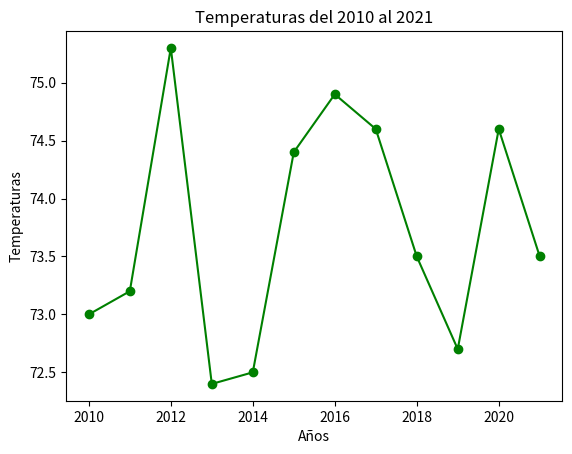

Here is the Python script that generated this plot:
import pandas as pd
import matplotlib.pyplot as plt

diccionario_temperaturas = {
    2010: 73,
    2011: 73.2,
    2012: 75.3,
    2013: 72.4,
    2014: 72.5,
    2015: 74.4,
    2016: 74.9,
    2017: 74.6,
    2018: 73.5,
    2019: 72.7,
    2020: 74.6,
    2021: 73.5,
}

serie_temperaturas= pd.Series(diccionario_temperaturas)

serie_temperaturas.plot(
    title='Temperaturas del 2010 al 2021',
    marker='o',
    color='green',
    xlabel='Años',
    ylabel='Temperaturas'
)

plt.show()
